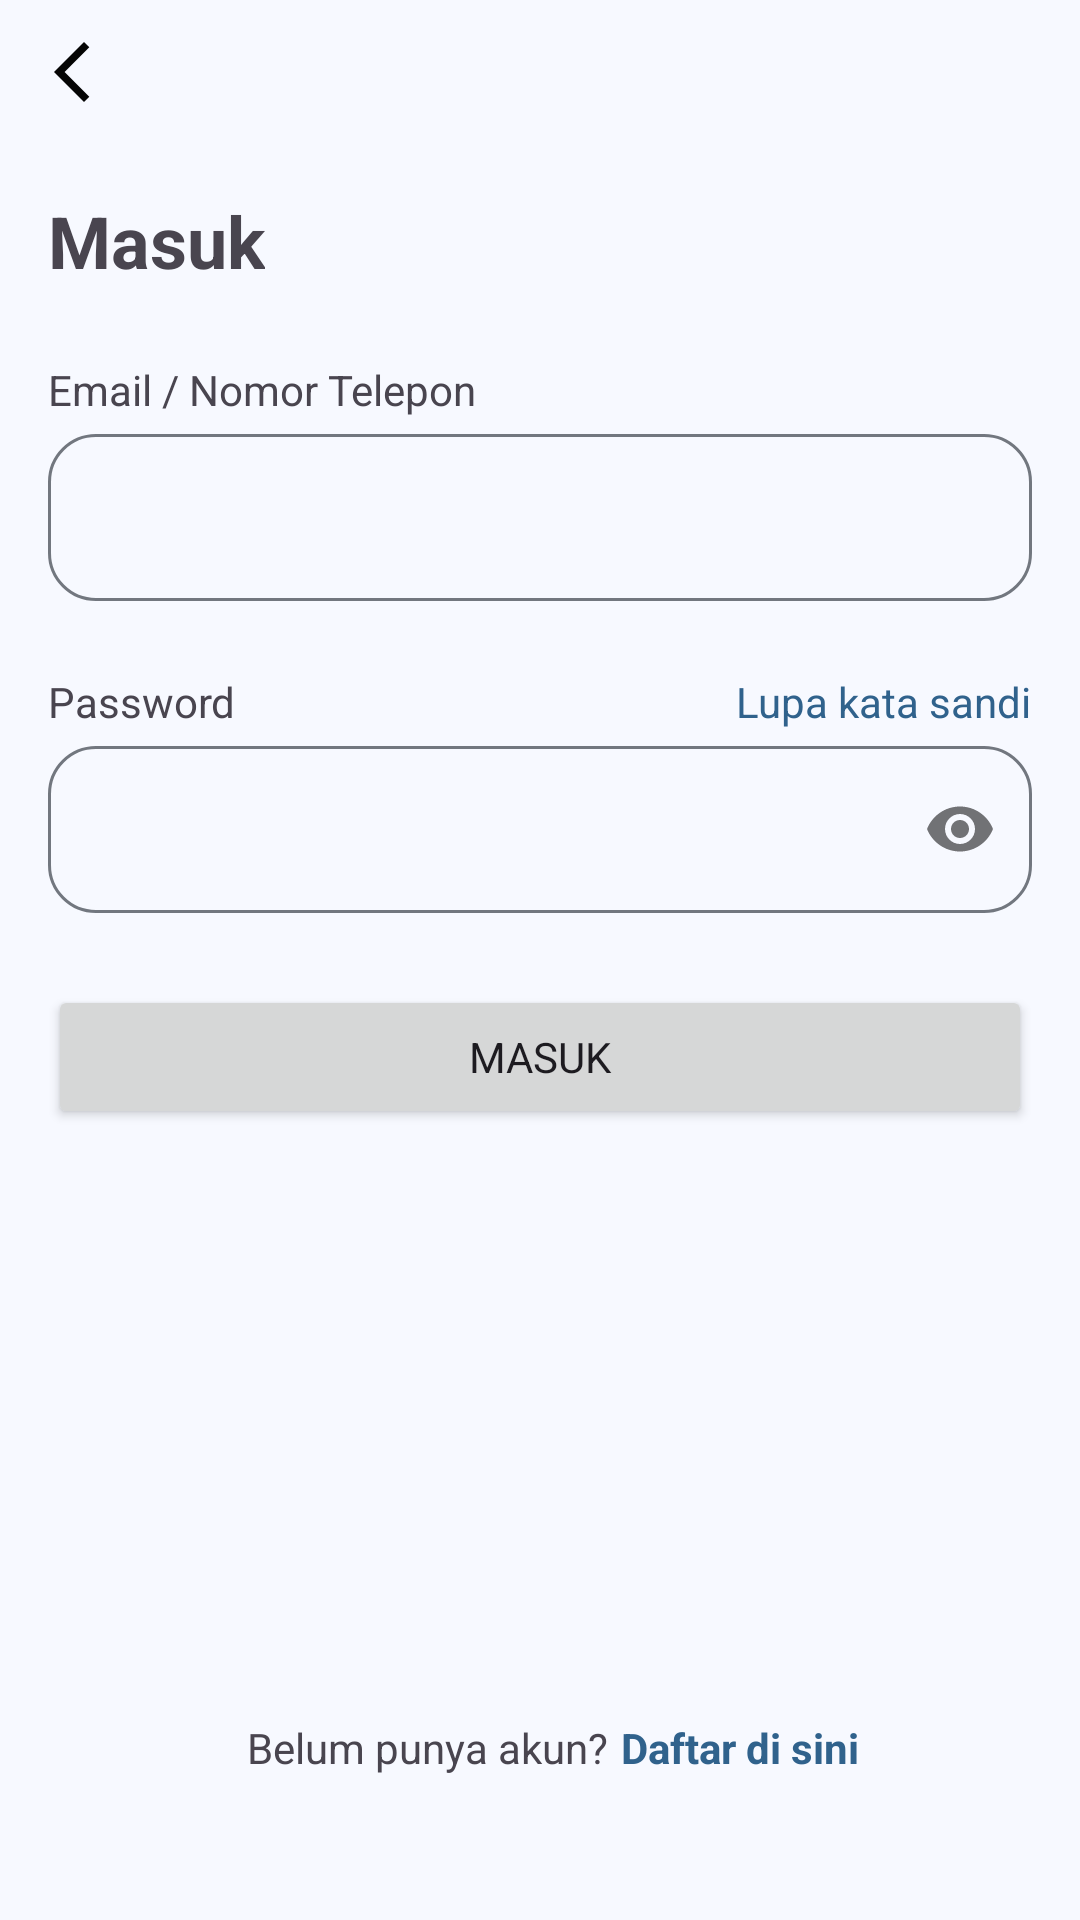

Reconstruct the res/layout file that produces this screen, plus the resources it refers to.
<!-- AndroidManifest.xml: application theme Theme.Flynow -->
<!-- res/layout/activity_login.xml -->
<?xml version="1.0" encoding="utf-8"?>
<androidx.constraintlayout.widget.ConstraintLayout xmlns:android="http://schemas.android.com/apk/res/android"
    xmlns:app="http://schemas.android.com/apk/res-auto"
    xmlns:tools="http://schemas.android.com/tools"
    android:id="@+id/main"
    android:layout_width="match_parent"
    android:layout_height="match_parent"
    tools:context=".presentation.login.LoginActivity">

    <ImageButton
        android:id="@+id/ib_back"
        android:layout_width="40dp"
        android:layout_height= "40dp"
        app:layout_constraintStart_toStartOf="parent"
        app:layout_constraintTop_toTopOf="parent"
        android:src="@drawable/ic_back_black"
        android:layout_margin="4dp"
        android:background="@null"/>


    <TextView
        android:id="@+id/tv_title"
        android:layout_width="wrap_content"
        android:layout_height="wrap_content"
        android:layout_marginStart="16dp"
        android:layout_marginTop="64dp"
        android:text="@string/text_masuk"
        android:textSize="24sp"
        android:textStyle="bold"
        app:layout_constraintStart_toStartOf="parent"
        app:layout_constraintTop_toTopOf="parent" />

    <TextView
        android:id="@+id/tv_email"
        android:layout_width="wrap_content"
        android:layout_height="wrap_content"
        android:layout_marginStart="16dp"
        android:layout_marginTop="24dp"
        android:text="@string/text_email_nomor_telepon"
        app:layout_constraintStart_toStartOf="parent"
        app:layout_constraintTop_toBottomOf="@id/tv_title" />

    <com.google.android.material.textfield.TextInputLayout
        android:id="@+id/til_email"
        android:layout_width="match_parent"
        android:layout_height="wrap_content"
        android:layout_marginHorizontal="16dp"
        app:boxCornerRadiusBottomEnd="16dp"
        app:boxCornerRadiusBottomStart="16dp"
        app:boxCornerRadiusTopEnd="16dp"
        app:boxCornerRadiusTopStart="16dp"
        app:layout_constraintTop_toBottomOf="@id/tv_email">

        <com.google.android.material.textfield.TextInputEditText
            android:id="@+id/et_email"
            android:layout_width="match_parent"
            android:layout_height="wrap_content"
            android:inputType="textEmailAddress" />

    </com.google.android.material.textfield.TextInputLayout>

    <TextView
        android:id="@+id/tv_password"
        android:layout_width="wrap_content"
        android:layout_height="wrap_content"
        android:layout_marginStart="16dp"
        android:layout_marginTop="24dp"
        android:text="@string/text_password"
        app:layout_constraintStart_toStartOf="parent"
        app:layout_constraintTop_toBottomOf="@id/til_email" />

    <TextView
        android:id="@+id/tv_forget_password"
        android:layout_width="wrap_content"
        android:layout_height="wrap_content"
        android:layout_marginEnd="16dp"
        android:text="@string/text_forget_password"
        android:textColor="@color/md_theme_primary"
        app:layout_constraintEnd_toEndOf="parent"
        app:layout_constraintTop_toTopOf="@id/tv_password" />

    <com.google.android.material.textfield.TextInputLayout
        android:id="@+id/til_password"
        android:layout_width="match_parent"
        android:layout_height="wrap_content"
        android:layout_marginHorizontal="16dp"
        app:boxCornerRadiusBottomEnd="16dp"
        app:boxCornerRadiusBottomStart="16dp"
        app:boxCornerRadiusTopEnd="16dp"
        app:boxCornerRadiusTopStart="16dp"
        app:layout_constraintTop_toBottomOf="@id/tv_password"
        app:passwordToggleEnabled="true">

        <com.google.android.material.textfield.TextInputEditText
            android:id="@+id/et_password"
            android:layout_width="match_parent"
            android:layout_height="wrap_content"
            android:inputType="textPassword" />

    </com.google.android.material.textfield.TextInputLayout>

    <FrameLayout
        android:id="@+id/fl_btn_loading_state"
        android:layout_width="match_parent"
        android:layout_height="wrap_content"
        android:padding="16dp"
        app:layout_constraintTop_toBottomOf="@id/til_password"
        android:layout_marginTop="8dp">

        <Button
            android:id="@+id/btn_login"
            android:layout_width="match_parent"
            android:layout_height="wrap_content"
            android:text="@string/text_masuk" />

        <com.google.android.material.progressindicator.CircularProgressIndicator
            android:id="@+id/pb_loading"
            android:layout_width="match_parent"
            android:layout_height="wrap_content"
            android:layout_gravity="center"
            android:indeterminate="true"
            android:visibility="gone" />
    </FrameLayout>

    <TextView
        android:id="@+id/tv_dont_have_account"
        android:layout_width="wrap_content"
        android:layout_height="wrap_content"
        android:layout_marginBottom="48dp"
        android:text="@string/text_dont_have_account"
        android:textSize="14sp"
        app:layout_constraintBottom_toBottomOf="parent"
        app:layout_constraintEnd_toEndOf="parent"
        app:layout_constraintHorizontal_bias="0.344"
        app:layout_constraintStart_toStartOf="parent" />

    <TextView
        android:id="@+id/tv_signup"
        android:layout_width="wrap_content"
        android:layout_height="wrap_content"
        android:layout_marginBottom="48dp"
        android:text="@string/text_daftar_di_sini"
        android:textColor="@color/md_theme_primary"
        android:textStyle="bold"
        app:layout_constraintBottom_toBottomOf="parent"
        app:layout_constraintEnd_toEndOf="parent"
        app:layout_constraintHorizontal_bias="0.057"
        app:layout_constraintStart_toEndOf="@id/tv_dont_have_account" />

</androidx.constraintlayout.widget.ConstraintLayout>
<!-- resources referenced by this layout -->
<resources>
  <color name="md_theme_primary">#30628C</color>
  <!-- drawable ic_back_black (drawable) -->
  <vector xmlns:android="http://schemas.android.com/apk/res/android" android:height="24dp" android:tint="#050505" android:viewportHeight="24" android:viewportWidth="24" android:width="24dp">
        
      <path android:fillColor="@android:color/white" android:pathData="M17.77,3.77l-1.77,-1.77l-10,10l10,10l1.77,-1.77l-8.23,-8.23z"/>
      
  </vector>
  <string name="text_daftar_di_sini">Daftar di sini</string>
  <string name="text_dont_have_account">Belum punya akun?</string>
  <string name="text_email_nomor_telepon">Email / Nomor Telepon</string>
  <string name="text_forget_password">Lupa kata sandi</string>
  <string name="text_masuk">Masuk</string>
  <string name="text_password">Password</string>
  <style name="Theme.Flynow" parent="Base.Theme.Flynow" />
  <color name="md_theme_onPrimary">#FFFFFF</color>
  <color name="md_theme_primaryContainer">#CEE5FF</color>
  <color name="md_theme_onPrimaryContainer">#001D33</color>
  <color name="md_theme_secondary">#52606F</color>
  <color name="md_theme_onSecondary">#FFFFFF</color>
  <color name="md_theme_secondaryContainer">#D5E4F7</color>
  <color name="md_theme_onSecondaryContainer">#0E1D2A</color>
  <color name="md_theme_tertiary">#68577A</color>
  <color name="md_theme_onTertiary">#FFFFFF</color>
  <color name="md_theme_tertiaryContainer">#EFDBFF</color>
  <color name="md_theme_onTertiaryContainer">#231533</color>
  <color name="md_theme_error">#BA1A1A</color>
  <color name="md_theme_onError">#FFFFFF</color>
  <color name="md_theme_errorContainer">#FFDAD6</color>
  <color name="md_theme_onErrorContainer">#410002</color>
  <color name="md_theme_background">#F7F9FF</color>
  <color name="md_theme_onBackground">#181C20</color>
  <color name="md_theme_surface">#F7F9FF</color>
  <color name="md_theme_onSurface">#181C20</color>
  <color name="md_theme_surfaceVariant">#DEE3EB</color>
  <color name="md_theme_onSurfaceVariant">#42474E</color>
  <color name="md_theme_outline">#72777F</color>
  <color name="md_theme_outlineVariant">#C2C7CF</color>
  <color name="md_theme_inverseSurface">#2D3135</color>
  <color name="md_theme_inverseOnSurface">#EFF1F6</color>
  <color name="md_theme_inversePrimary">#9CCBFB</color>
  <color name="md_theme_primaryFixed">#CEE5FF</color>
  <color name="md_theme_onPrimaryFixed">#001D33</color>
  <color name="md_theme_primaryFixedDim">#9CCBFB</color>
  <color name="md_theme_onPrimaryFixedVariant">#104A73</color>
  <color name="md_theme_secondaryFixed">#D5E4F7</color>
  <color name="md_theme_onSecondaryFixed">#0E1D2A</color>
  <color name="md_theme_secondaryFixedDim">#B9C8DA</color>
  <color name="md_theme_onSecondaryFixedVariant">#3A4857</color>
  <color name="md_theme_tertiaryFixed">#EFDBFF</color>
  <color name="md_theme_onTertiaryFixed">#231533</color>
  <color name="md_theme_tertiaryFixedDim">#D3BFE6</color>
  <color name="md_theme_onTertiaryFixedVariant">#504061</color>
  <color name="md_theme_surfaceDim">#D8DAE0</color>
  <color name="md_theme_surfaceBright">#F7F9FF</color>
  <color name="md_theme_surfaceContainerLowest">#FFFFFF</color>
  <color name="md_theme_surfaceContainerLow">#F1F3F9</color>
  <color name="md_theme_surfaceContainer">#ECEEF4</color>
  <color name="md_theme_surfaceContainerHigh">#E6E8EE</color>
  <color name="md_theme_surfaceContainerHighest">#E0E2E8</color>
</resources>
